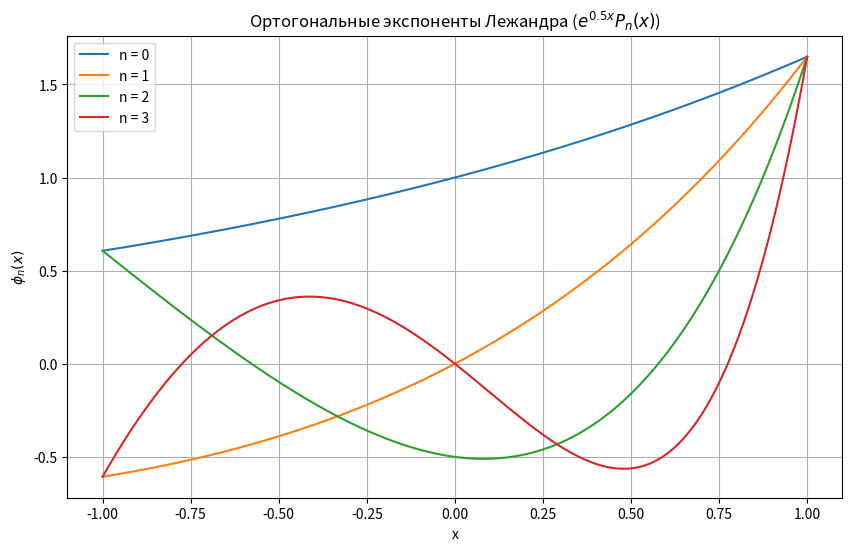

Here is the Python script that generated this plot:
import numpy as np
import matplotlib.pyplot as plt
from scipy.special import legendre
from scipy.integrate import quad


def legendre_exponential(n, c, x):
    """
    Вычисляет ортогональную экспоненту Лежандра: e^{c x} * P_n(x)

    Параметры:
        n (int): степень полинома Лежандра
        c (float): коэффициент экспоненты
        x (float или массив): точка(и) вычисления

    Возвращает:
        Значение экспоненты Лежандра в точке x
    """
    Pn = legendre(n)  # Полином Лежандра степени n
    return np.exp(c * x) * Pn(x)


def weighted_inner_product(n, m, c):
    """
    Вычисляет взвешенное скалярное произведение:
    ∫_{-1}^{1} e^{2c x} P_n(x) P_m(x) dx

    Параметры:
        n, m (int): степени полиномов Лежандра
        c (float): коэффициент экспоненты

    Возвращает:
        Значение интеграла (должно быть ~0 при n != m)
    """
    integrand = lambda x: np.exp(2 * c * x) * legendre(n)(x) * legendre(m)(x)
    integral, _ = quad(integrand, -1, 1)
    return integral


def plot_legendre_exponentials(max_degree, c):
    """
    Рисует графики ортогональных экспонент Лежандра для степеней от 0 до max_degree

    Параметры:
        max_degree (int): максимальная степень полинома
        c (float): коэффициент экспоненты
    """
    x = np.linspace(-1, 1, 500)
    plt.figure(figsize=(10, 6))

    for n in range(max_degree + 1):
        y = legendre_exponential(n, c, x)
        plt.plot(x, y, label=f"n = {n}")

    plt.title(f"Ортогональные экспоненты Лежандра ($e^{{{c}x}} P_n(x)$)")
    plt.xlabel("x")
    plt.ylabel("$\phi_n(x)$")
    plt.legend()
    plt.grid(True)
    plt.show()


if __name__ == "__main__":
    c = 0.5  # Параметр экспоненты
    max_degree = 3  # Максимальная степень полинома

    # Проверка ортогональности (должно быть ~0 для n != m)
    print("Проверка ортогональности:")
    print(f"n=2, m=3: ∫(e^{2 * c}x P_2 P_3) dx = {weighted_inner_product(2, 3, c):.5f}")
    print(f"n=1, m=1: ∫(e^{2 * c}x P_1 P_1) dx = {weighted_inner_product(1, 1, c):.5f}")

    # Построение графиков
    plot_legendre_exponentials(max_degree, c)